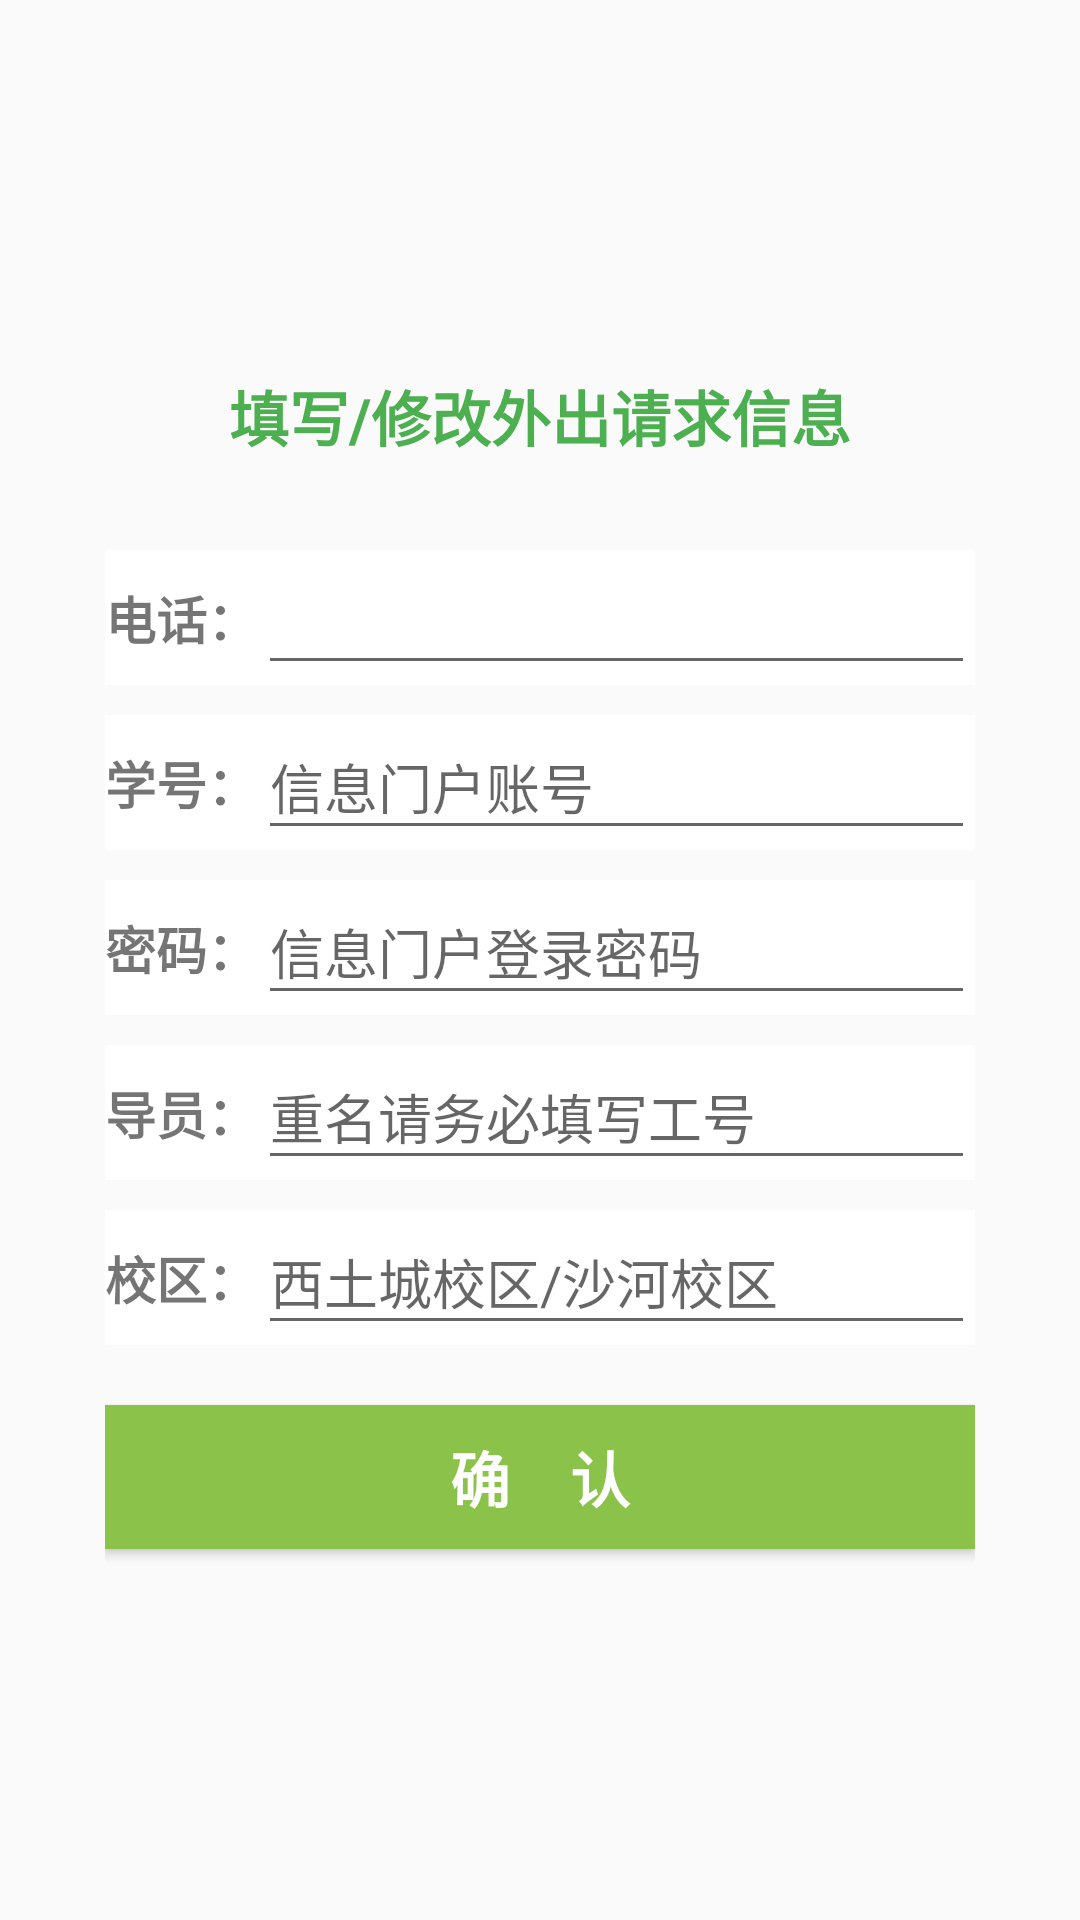

Android layout source for this screen:
<!-- AndroidManifest.xml: application theme Theme.AppCompat.Light.NoActionBar -->
<!-- res/layout/login_dialog.xml -->
<?xml version="1.0" encoding="utf-8"?>
<androidx.constraintlayout.widget.ConstraintLayout xmlns:android="http://schemas.android.com/apk/res/android"
    xmlns:app="http://schemas.android.com/apk/res-auto"
    android:orientation="vertical"
    android:layout_width="match_parent"
    android:layout_height="match_parent"
    android:background="@android:color/transparent">

    <LinearLayout
        android:layout_width="match_parent"
        android:layout_height="wrap_content"
        android:orientation="vertical"
        android:layout_marginLeft="35dp"
        android:layout_marginRight="35dp"
        app:layout_constraintEnd_toEndOf="parent"
        app:layout_constraintStart_toStartOf="parent"
        app:layout_constraintTop_toTopOf="parent"
        app:layout_constraintBottom_toBottomOf="parent">

        <TextView
            android:id="@+id/title"
            android:layout_width="match_parent"
            android:layout_height="wrap_content"
            android:gravity="center_horizontal"
            android:layout_marginBottom="20dp"
            android:layout_marginTop="20dp"
            android:text="填写/修改外出请求信息"
            android:textStyle="bold"
            android:textSize="20dp"
            android:textColor="#4CAF50" />

        <LinearLayout
            android:layout_width="match_parent"
            android:layout_height="45dp"
            android:orientation="horizontal"
            android:background="@android:color/white"
            android:layout_marginTop="10dp">

            <TextView
                android:layout_width="wrap_content"
                android:layout_height="match_parent"
                android:gravity="center_vertical"
                android:text="电话："
                android:textSize="17dp"
                android:textStyle="bold" />

            <EditText
                android:id="@+id/editText_phoneNumber"
                android:layout_width="match_parent"
                android:inputType="phone"
                android:layout_height="match_parent"/>
        </LinearLayout>

        <LinearLayout
            android:layout_width="match_parent"
            android:layout_height="45dp"
            android:orientation="horizontal"
            android:background="@android:color/white"
            android:layout_marginTop="10dp">

            <TextView
                android:layout_width="wrap_content"
                android:layout_height="match_parent"
                android:gravity="center_vertical"
                android:text="学号："
                android:textSize="17dp"
                android:textStyle="bold" />

            <EditText
                android:id="@+id/editText_studentNumber"
                android:layout_width="match_parent"
                android:layout_height="match_parent"
                android:gravity="center_vertical"
                android:hint="信息门户账号" />
        </LinearLayout>

        <LinearLayout
            android:layout_width="match_parent"
            android:layout_height="45dp"
            android:orientation="horizontal"
            android:background="@android:color/white"
            android:layout_marginTop="10dp">

            <TextView
                android:layout_width="wrap_content"
                android:layout_height="match_parent"
                android:gravity="center_vertical"
                android:text="密码："
                android:textSize="17dp"
                android:textStyle="bold" />

            <EditText
                android:id="@+id/editText_password"
                android:layout_width="match_parent"
                android:layout_height="match_parent"
                android:inputType="textPassword"
                android:hint="信息门户登录密码" />
        </LinearLayout>

        <LinearLayout
            android:layout_width="match_parent"
            android:layout_height="45dp"
            android:orientation="horizontal"
            android:background="@android:color/white"
            android:layout_marginTop="10dp">

            <TextView
                android:layout_width="wrap_content"
                android:layout_height="match_parent"
                android:gravity="center_vertical"
                android:text="导员："
                android:textSize="17dp"
                android:textStyle="bold" />

            <EditText
                android:id="@+id/editText_instructorName"
                android:layout_width="match_parent"
                android:layout_height="match_parent"
                android:hint="重名请务必填写工号"/>
        </LinearLayout>
        

        <LinearLayout
            android:layout_width="match_parent"
            android:layout_height="45dp"
            android:orientation="horizontal"
            android:background="@android:color/white"
            android:layout_marginTop="10dp">

            <TextView
                android:layout_width="wrap_content"
                android:layout_height="match_parent"
                android:gravity="center_vertical"
                android:text="校区："
                android:textSize="17dp"
                android:textStyle="bold" />

            <EditText
                android:id="@+id/editText_campus"
                android:layout_width="match_parent"
                android:layout_height="match_parent"
                android:hint="西土城校区/沙河校区"/>
        </LinearLayout>

        <Button
            android:id="@+id/buttonOK"
            android:layout_width="match_parent"
            android:layout_height="wrap_content"
            android:layout_marginBottom="20dp"
            android:layout_marginTop="20dp"
            android:background="#8BC34A"
            android:text="确    认"
            android:textColor="@android:color/white"
            android:textSize="20dp"
            android:textStyle="bold"/>

    </LinearLayout>

</androidx.constraintlayout.widget.ConstraintLayout>
<!-- resources referenced by this layout -->
<resources>

</resources>
